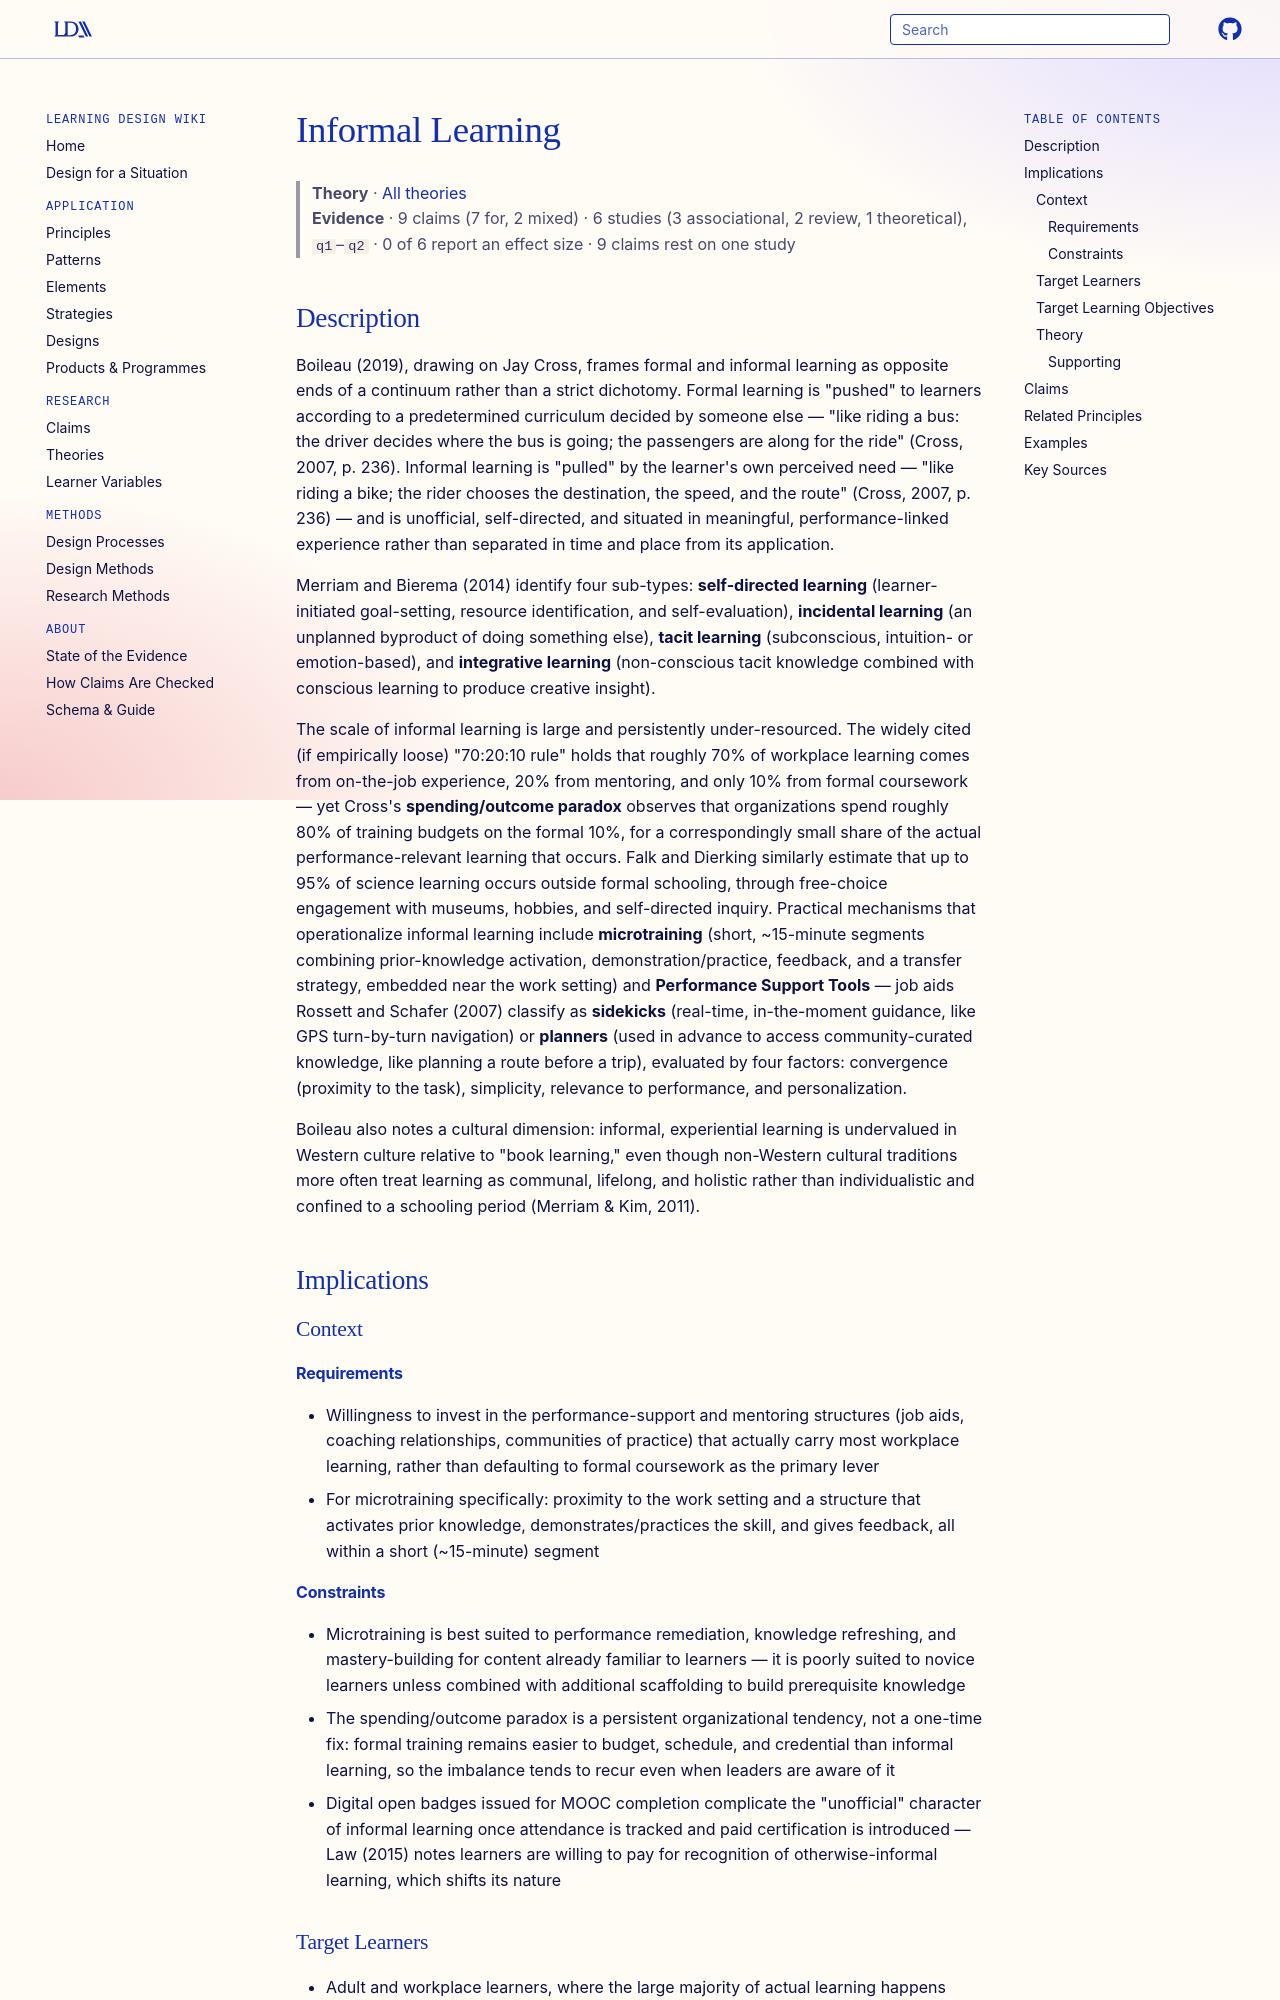

repository: Learning-Design-Alliance/learning-wiki · page: theories/informal-learning/index.html · generator: mkdocs

---
type: theory
id: informal-learning
title: Informal Learning
description: Informal learning is self-directed, unofficial learning "pulled" by the learner's own perceived need rather than "pushed" by a predetermined curriculum, and accounts for the large majority of adult and workplace learning even though organizations still spend most training budgets on formal instruction.
canonical: true
status: review
generated:
  by: claude/unspecified
  at: 2026-08-29
---

# Informal Learning

> **Theory** · [All theories](index.md)
> **Evidence** · 9 claims (7 for, 2 mixed) · 6 studies (3 associational, 2 review, 1 theoretical), `q1`–`q2` · 0 of 6 report an effect size · 9 claims rest on one study

## Description
Boileau (2019), drawing on Jay Cross, frames formal and informal learning as opposite ends of a continuum rather than a strict dichotomy. Formal learning is "pushed" to learners according to a predetermined curriculum decided by someone else — "like riding a bus: the driver decides where the bus is going; the passengers are along for the ride" (Cross, 2007, p. 236). Informal learning is "pulled" by the learner's own perceived need — "like riding a bike; the rider chooses the destination, the speed, and the route" (Cross, 2007, p. 236) — and is unofficial, self-directed, and situated in meaningful, performance-linked experience rather than separated in time and place from its application.

Merriam and Bierema (2014) identify four sub-types: **self-directed learning** (learner-initiated goal-setting, resource identification, and self-evaluation), **incidental learning** (an unplanned byproduct of doing something else), **tacit learning** (subconscious, intuition- or emotion-based), and **integrative learning** (non-conscious tacit knowledge combined with conscious learning to produce creative insight).

The scale of informal learning is large and persistently under-resourced. The widely cited (if empirically loose) "70:20:10 rule" holds that roughly 70% of workplace learning comes from on-the-job experience, 20% from mentoring, and only 10% from formal coursework — yet Cross's **spending/outcome paradox** observes that organizations spend roughly 80% of training budgets on the formal 10%, for a correspondingly small share of the actual performance-relevant learning that occurs. Falk and Dierking similarly estimate that up to 95% of science learning occurs outside formal schooling, through free-choice engagement with museums, hobbies, and self-directed inquiry. Practical mechanisms that operationalize informal learning include **microtraining** (short, ~15-minute segments combining prior-knowledge activation, demonstration/practice, feedback, and a transfer strategy, embedded near the work setting) and **Performance Support Tools** — job aids Rossett and Schafer (2007) classify as **sidekicks** (real-time, in-the-moment guidance, like GPS turn-by-turn navigation) or **planners** (used in advance to access community-curated knowledge, like planning a route before a trip), evaluated by four factors: convergence (proximity to the task), simplicity, relevance to performance, and personalization.

Boileau also notes a cultural dimension: informal, experiential learning is undervalued in Western culture relative to "book learning," even though non-Western cultural traditions more often treat learning as communal, lifelong, and holistic rather than individualistic and confined to a schooling period (Merriam & Kim, 2011).

## Implications

### Context
#### Requirements
- Willingness to invest in the performance-support and mentoring structures (job aids, coaching relationships, communities of practice) that actually carry most workplace learning, rather than defaulting to formal coursework as the primary lever
- For microtraining specifically: proximity to the work setting and a structure that activates prior knowledge, demonstrates/practices the skill, and gives feedback, all within a short (~15-minute) segment
